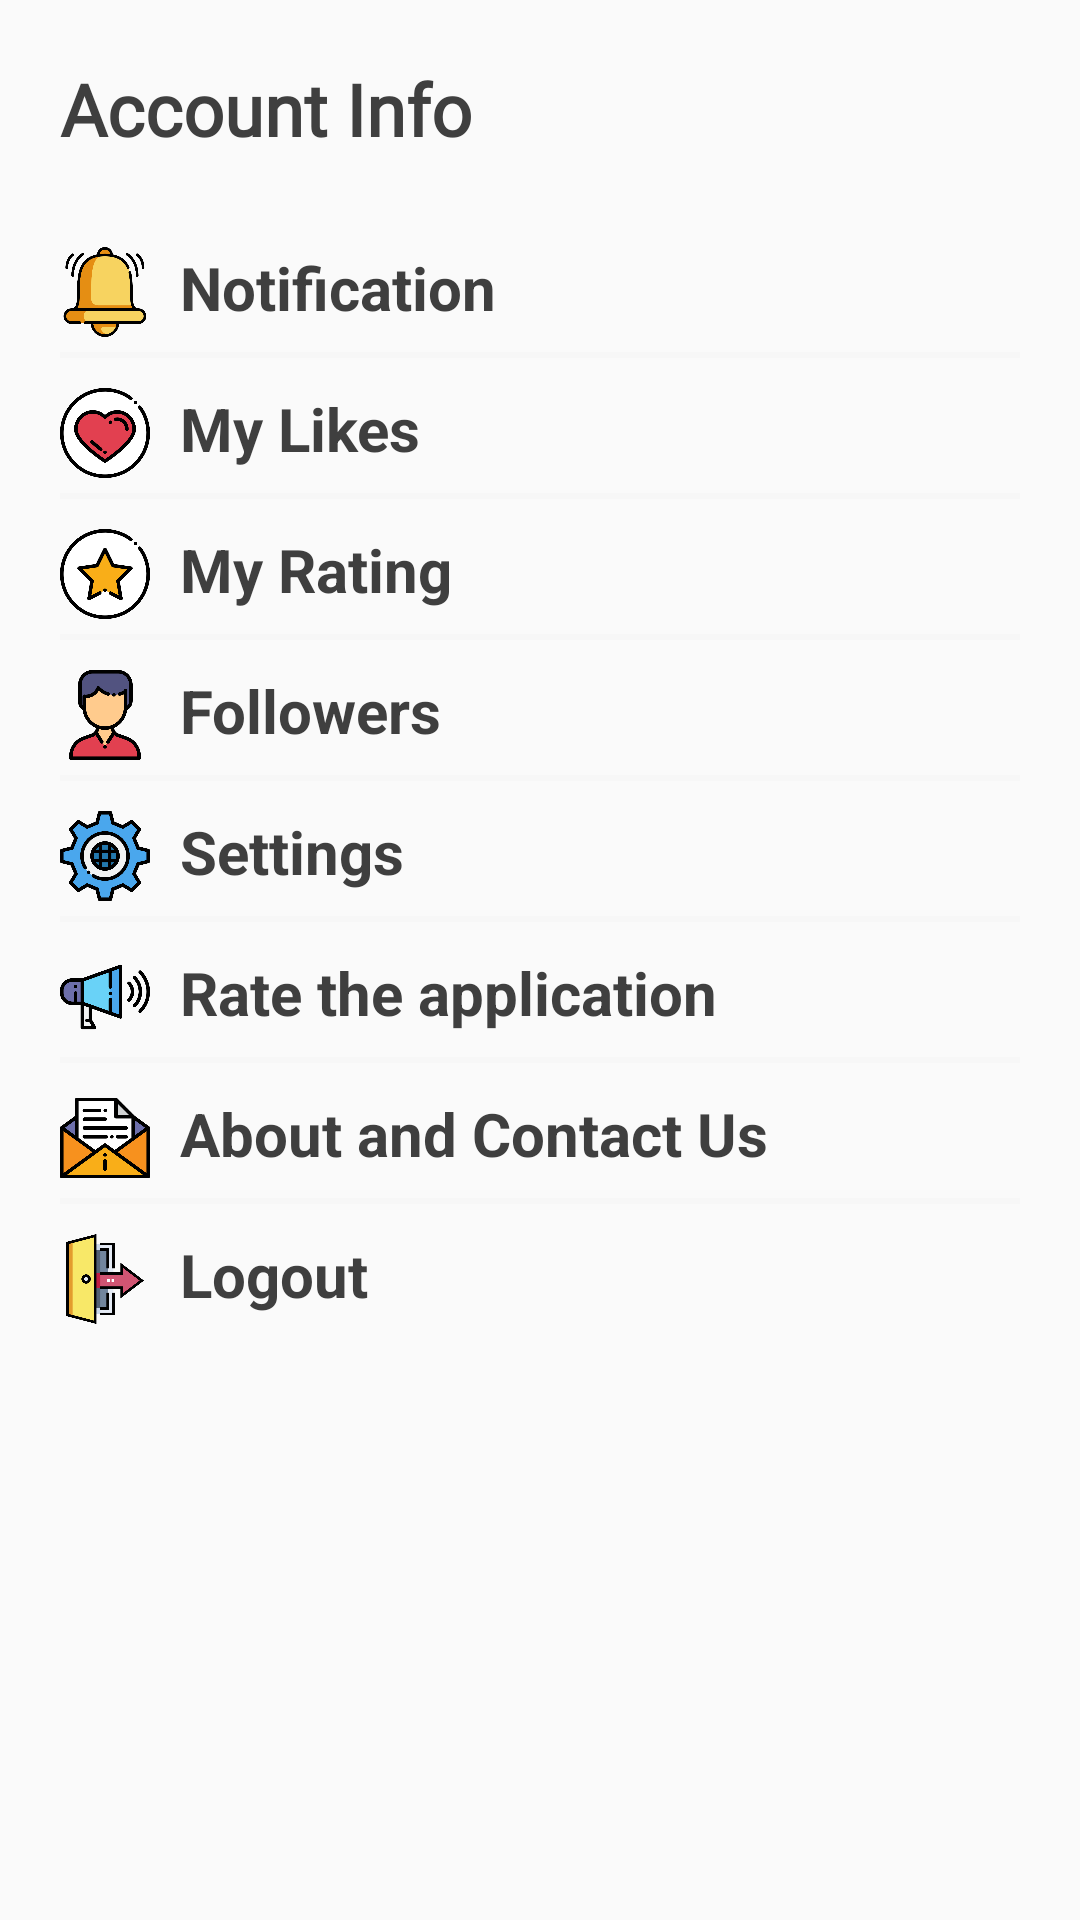

Android layout source for this screen:
<!-- AndroidManifest.xml: application theme AppTheme -->
<!-- res/layout/content_profile.xml -->
<?xml version="1.0" encoding="utf-8"?>

<android.support.v4.widget.NestedScrollView xmlns:android="http://schemas.android.com/apk/res/android"
    xmlns:app="http://schemas.android.com/apk/res-auto"
    xmlns:tools="http://schemas.android.com/tools"
    android:layout_width="match_parent"
    android:layout_height="match_parent"
    app:layout_behavior="@string/appbar_scrolling_view_behavior">

    <LinearLayout
        android:layout_width="match_parent"
        android:layout_height="wrap_content"
        android:orientation="vertical"
        android:layout_marginTop="20dp"
        android:layout_marginLeft="20dp"
        android:layout_marginRight="20dp">

        <TextView
            style="@style/headerText"
            android:text="Account Info"
            android:layout_marginBottom="20dp"/>

        <RelativeLayout style="@style/profileDetailsLayout">
            <ImageView
                android:id="@+id/nameImageView"
                android:src="@drawable/ic_bell"
                style="@style/profileDetailsImage" />

            <TextView
                android:id="@+id/nameTextView"
                android:text="Notification"
                android:gravity="center_horizontal"
                android:layout_toRightOf="@id/nameImageView"
                style="@style/profileDetailsTextMain" />


        </RelativeLayout>

        <View style="@style/proifleDetailsView" />
        <RelativeLayout style="@style/profileDetailsLayout">
            <ImageView
                android:id="@+id/mobileImageView"
                android:src="@drawable/ic_heart"
                style="@style/profileDetailsImage" />

            <TextView
                android:text="My Likes"
                android:layout_toRightOf="@id/mobileImageView"
                style="@style/profileDetailsTextMain"/>


        </RelativeLayout>

        <View style="@style/proifleDetailsView" />
        <RelativeLayout style="@style/profileDetailsLayout">
            <ImageView
                android:id="@+id/emailImageView"
                android:src="@drawable/ic_star"
                style="@style/profileDetailsImage" />

            <TextView
                android:text="My Rating"
                android:layout_toRightOf="@id/emailImageView"
                style="@style/profileDetailsTextMain" />


        </RelativeLayout>

        <View style="@style/proifleDetailsView" />
        <RelativeLayout style="@style/profileDetailsLayout">
            <ImageView
                android:id="@+id/addressImageView"
                android:src="@drawable/ic_name"
                style="@style/profileDetailsImage" />

            <TextView
                android:text="Followers"
                android:layout_toRightOf="@id/addressImageView"
                style="@style/profileDetailsTextMain" />


        </RelativeLayout>

        <View style="@style/proifleDetailsView" />
        <RelativeLayout style="@style/profileDetailsLayout">
            <ImageView
                android:id="@+id/imgsettings"
                android:src="@drawable/ic_settings"
                style="@style/profileDetailsImage" />

            <TextView
                android:text="Settings"
                android:layout_toRightOf="@id/imgsettings"
                style="@style/profileDetailsTextMain" />


        </RelativeLayout>

        <View style="@style/proifleDetailsView" />
        <RelativeLayout style="@style/profileDetailsLayout">
            <ImageView
                android:id="@+id/imgrate"
                android:src="@drawable/ic_speak"
                style="@style/profileDetailsImage" />

            <TextView
                android:text="Rate the application"
                android:layout_toRightOf="@id/imgrate"
                style="@style/profileDetailsTextMain" />

        </RelativeLayout>
        <View style="@style/proifleDetailsView" />
        <RelativeLayout style="@style/profileDetailsLayout">
            <ImageView
                android:id="@+id/imgemail"
                android:src="@drawable/ic_email"
                style="@style/profileDetailsImage" />

            <TextView
                android:text="About and Contact Us"
                android:layout_toRightOf="@id/imgemail"
                style="@style/profileDetailsTextMain" />


        </RelativeLayout>
        <View style="@style/proifleDetailsView" />
        <RelativeLayout style="@style/profileDetailsLayout"
            android:id="@+id/logout">
            <ImageView
                android:id="@+id/dobImageView"
                android:src="@drawable/ic_logout"
                style="@style/profileDetailsImage" />

            <TextView
                android:text="Logout"
                android:layout_toRightOf="@id/dobImageView"
                style="@style/profileDetailsTextMain" />


        </RelativeLayout>
    </LinearLayout>

</android.support.v4.widget.NestedScrollView>
<!-- resources referenced by this layout -->
<resources>
  <!-- drawable ic_bell: png bitmap (drawable-v24, 9667 bytes) -->
  <!-- drawable ic_email: png bitmap (drawable-v24, 5901 bytes) -->
  <!-- drawable ic_heart: png bitmap (drawable-v24, 12715 bytes) -->
  <!-- drawable ic_logout: png bitmap (drawable, 3952 bytes) -->
  <!-- drawable ic_name: png bitmap (drawable-v24, 7822 bytes) -->
  <!-- drawable ic_settings: png bitmap (drawable, 11270 bytes) -->
  <!-- drawable ic_speak: png bitmap (drawable-v24, 7146 bytes) -->
  <!-- drawable ic_star: png bitmap (drawable-v24, 11266 bytes) -->
  <style name="headerText" parent="parent">
          <item name="android:textSize">@dimen/headerTextSize</item>
          <item name="android:textColor">@color/blackTextColor</item>
          <item name="android:fontFamily">@font/googlesansregular</item>
          <item name="android:textStyle">bold</item>
      </style>
  <style name="profileDetailsImage">
          <item name="android:layout_width">30dp</item>
          <item name="android:layout_height">30dp</item>
          <item name="android:layout_alignParentTop">true</item>
          <item name="android:layout_alignParentLeft">true</item>
      </style>
  <style name="profileDetailsLayout" parent="parent">
          <item name="android:layout_marginTop">10dp</item>
      </style>
  <style name="profileDetailsTextMain" parent="viewParent">
          <item name="android:textColor">@color/blackTextColor</item>
          <item name="android:textStyle">bold</item>
          <item name="android:textSize">20sp</item>
          <item name="android:layout_marginLeft">10dp</item>
      </style>
  <style name="proifleDetailsView">
          <item name="android:layout_width">match_parent</item>
          <item name="android:layout_height">2dp</item>
          <item name="android:background">@color/profileAccentColor</item>
          <item name="android:layout_marginTop">5dp</item>
      </style>
  <style name="AppTheme" parent="Theme.AppCompat.Light.NoActionBar">
          
          <item name="colorPrimary">@color/colorPrimary</item>
          <item name="colorPrimaryDark">@color/colorPrimaryDark</item>
          <item name="colorAccent">@color/colorAccent</item>
      </style>
  <style name="parent">
          <item name="android:layout_width">match_parent</item>
          <item name="android:layout_height">wrap_content</item>
      </style>
  <dimen name="headerTextSize">24sp</dimen>
  <color name="blackTextColor">#DC202020</color>
  <style name="viewParent">
          <item name="android:layout_width">wrap_content</item>
          <item name="android:layout_height">wrap_content</item>
      </style>
  <color name="profileAccentColor">#F7F7F7</color>
  <color name="colorPrimary">#A3D85168</color>
  <color name="colorPrimaryDark">#FA63A1F4</color>
  <color name="colorAccent">#d85168</color>
</resources>
